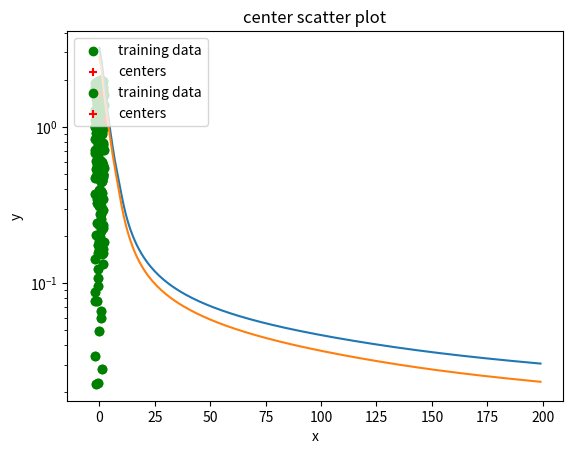
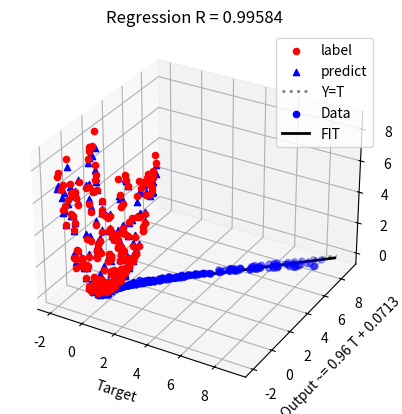

Generate these figures, in order, with matplotlib:
# -*- coding: utf-8 -*-
"""


[redacted]

my homework of the class "neural network and appplication" homework 2

references:
    http://darren1231.pixnet.net/blog/post/339526256-%E6%89%8B%E6%8A%8A%E6%89%8B%E5%AF%A6%E4%BD%9C%E5%87%BA%E9%A1%9E%E7%A5%9E%E7%B6%93%E5%85%AC%E5%BC%8F-with-ipython-notebook
    https://machinelearningmastery.com/implement-backpropagation-algorithm-scratch-python/
    
question: Use radial basis function ANN to simulate the function f(x,y)=2(x^2)+1/4(y^2) with radial basis function is Gaussian function and standard deviation is dmax/sqrt(m1), x,y are between -2 to 2.
    
"""

import time
import numpy as np
from scipy import spatial
from mpl_toolkits.mplot3d import Axes3D
import matplotlib.pyplot as plt

input_neurons=2
hidden_neurons=5
output_neurons=1
weight_l_rate=0.01
center_l_rate=0.01
delta_l_rate=0.01
epoches=200

#the simulation function
def simfunc(x,y):
    function=2*np.power(x, 2.)+np.power(y, 2.)/4
    return function
 
# Initialize a network
def initialize_network(n_inputs, n_hidden, n_outputs):
    network = list()
    hidden_layer = [{'centers':np.array([np.random.uniform(-2,2,n_inputs)])} for i in range(n_hidden)]
    coordinates=np.zeros((n_hidden,n_inputs))
    for i in range(n_hidden):
        neuron=hidden_layer[i]
        coordinates[i]=neuron['centers']
    dmax=np.max(spatial.distance.cdist(coordinates, coordinates, 'euclidean'))
    sigma=dmax/np.sqrt(n_hidden)
    for i in range(n_hidden):
        neuron=hidden_layer[i]
        neuron['sigma']=sigma
    network.append(hidden_layer)
    output_layer = [{'weights':np.array([np.random.random(n_hidden)]),'bias':np.random.random()} for i in range(n_outputs)]
    network.append(output_layer)
    
    return network

# Calculate neuron activation for an input
def activate(weights, bias, inputs):
	activation = np.dot(weights,np.transpose(inputs))
	activation = activation[0][0] + bias
	return activation

#Gaussion Function
def gaussian(distance, sigma):
    return np.exp(-(np.power(distance, 2.) / (2 * np.power(sigma, 2.))))

# Forward propagate input to a network output
def forward_propagate(network, row):
    inputs = row
    for i in range(len(network)):
        layer = network[i]
        new_inputs = np.array([])
        if i == 0:
            for neuron in layer:
                neuron['output'] = gaussian(np.linalg.norm(row - neuron['centers']), neuron['sigma'])
                new_inputs=np.append(new_inputs,neuron['output'])
        elif i == len(network)-1:
            for neuron in layer:
                neuron['output'] = activate(neuron['weights'],neuron['bias'], inputs)
                new_inputs=np.append(new_inputs,neuron['output'])
        inputs = np.expand_dims(new_inputs,0)
    return inputs

# Backpropagate error and store in neurons
def backward_propagate_error(network, expected):
	for i in reversed(range(len(network))):
		layer = network[i]
		errors = list()
		if i != len(network)-1:
			for j in range(len(layer)):
				error = 0.0
				for neuron in network[i + 1]:
					error += (neuron['weights'][0][j] * neuron['delta'])
				errors.append(error)
		else:
			for j in range(len(layer)):
				neuron = layer[j]
				errors.append(expected[0][j] - neuron['output'])
		for j in range(len(layer)):
			neuron = layer[j]
			neuron['delta'] = errors[j]

# Update network weights with error
def update_weights(network, row, w_l_rate, c_l_rate, sig_l_rate):
    inputs = row
    
    for neuron in network[1]:
        delta_weight=np.array([])
        for j in range(len(network[0])):
            delta_weight = np.append(delta_weight, w_l_rate * neuron['delta'] * network[0][j]['output'])
        neuron['delta_weight']=np.expand_dims(delta_weight,0)
        neuron['delta_bias'] = w_l_rate * neuron['delta']

    for neuron in network[0]:
        neuron['delta_center'] = c_l_rate * neuron['delta'] / np.power(neuron['sigma'],2.) * neuron['output'] * (inputs - neuron['centers'])
        neuron['delta_sigma'] = sig_l_rate * neuron['delta'] / np.power(neuron['sigma'],3.) * neuron['output'] * np.power(np.linalg.norm(inputs - neuron['centers']),2.)

    for neuron in network[1]:
        neuron['weights'] += neuron['delta_weight']
        neuron['bias'] += neuron['delta_bias']
    for neuron in network[0]:
        neuron['centers'] += neuron['delta_center']
        neuron['sigma'] += neuron['delta_sigma']
    
    
            
# Train a network for a fixed number of epochs
def train_network(network, train, validation, w_l_rate, c_l_rate, sig_l_rate, n_epoch, n_outputs):
    train_loss=[]
    validation_loss=[]
    runtime = time.time()
    
    for epoch in range(n_epoch):
        train_sum_error = 0
        for row in train:
            outputs = forward_propagate(network, row[...,:-n_outputs])
            expected = row[...,-n_outputs:]
            train_sum_error += np.sum((np.power(expected-outputs,2.) / 2))
            backward_propagate_error(network, expected)                
            update_weights(network, row[...,:-n_outputs], w_l_rate, c_l_rate, sig_l_rate)
        train_loss.append(train_sum_error/len(train))
        
        validation_sum_error = 0
        for row in validation:
            outputs = forward_propagate(network, row[...,:-n_outputs])
            expected = row[...,-n_outputs:]
            validation_sum_error += np.sum((np.power(expected-outputs,2.) / 2))
        validation_loss.append(validation_sum_error/len(validation))

        print('>epoch=%d, loss=%.4f, val_loss=%.4f' % (epoch, train_loss[-1], validation_loss[-1]))
    return {'train':train_loss,'validation':validation_loss,'runtime':time.time()-runtime}

# Make a prediction with a network
def predict(network, row):
    row=np.array([row])
    outputs = forward_propagate(network, row)
    return outputs[0]

#evaluate testing result
def testing_network(network,testing_data):
    test_result_data={'x':[],'y':[],'func':[],'predict':[]}
    for i in range(len(testing_data['func'])):
        predict_tmp=predict(network,[testing_data['x'][i],testing_data['y'][i]])
        test_result_data['x'].append(testing_data['x'][i])
        test_result_data['y'].append(testing_data['y'][i])
        test_result_data['func'].append(testing_data['func'][i])
        test_result_data['predict'].append(predict_tmp[0])
    
    return test_result_data
    
#print network weight
def network_summary(network):
    print('======================================')
    print('Network Summary')
    print('======================================')
    print('')
    print('layer 1(input layer)')
    print('')
    print('======================================')
    print('')
    print('Layer 2(hidden layer)')
    print('')
    for neuron in range(len(network[0])):
        print('    neuron %d' % (neuron+1))
        print('        centers:',end='')
        print(network[0][neuron]['centers'][0])
    print('======================================')
    print('')
    print('Layer 3(output layer)')
    print('')
    for neuron in range(len(network[1])):
        print('    neuron %d' % (neuron+1))
        print('        weights:',end='')
        print(network[1][neuron]['weights'][0])
        print('        bias   :',end='')
        print(network[1][neuron]['bias'])
    print('')
        
def save_network(network):
    saved_network=[]
    layer = network[0]
    saved_layer = []
    for j in range(len(layer)):
        neuron = layer[j]
        saved_neuron={}
        saved_neuron['centers'] = neuron['centers']
        saved_layer.append(saved_neuron)
    saved_network.append(saved_layer)
    layer = network[1]
    saved_layer = []
    for j in range(len(layer)):
        neuron = layer[j]
        saved_neuron={}
        saved_neuron['weights'] = neuron['weights']
        saved_neuron['bias'] = neuron['bias']
        saved_layer.append(saved_neuron)
    saved_network.append(saved_layer)
    
    return saved_network

#input normalization
def input_normalization(data_dict):
    normalized_input=[]
    for i in range(len(data_dict['func'])):
        normalized_x=data_dict['x'][i]
        normalized_y=data_dict['y'][i]
        normalized_func=data_dict['func'][i]
        normalized_input.append([normalized_x,normalized_y,normalized_func])
    return np.expand_dims(np.array(normalized_input),1)

#plot loss descent during training            
def show_train_history(train,validation,title,ylabel):
    plt.plot([i for i in range(len(train))],train)
    plt.plot([i for i in range(len(validation))],validation)
    plt.title(title)
    plt.yscale('log')
    plt.ylabel(ylabel)
    plt.xlabel('Epoch')
    plt.legend(['train', 'validation'], loc='upper right')
    plt.show()

#draw 3D plot of datasets
def draw3Dplot(plot_name,data_dict,color,marker):
    fig = plt.figure()
    ax = fig.add_subplot(111, projection='3d')

    ax.scatter(data_dict['x'],data_dict['y'],data_dict['func'], c=color, marker=marker, depthshade=True)
    
    ax.set_xlabel('X')
    ax.set_ylabel('Y')
    ax.set_zlabel('F(X,Y)')
    plt.title(plot_name)
    
    plt.show()
    
#view testing result in 3D plot
def draw_test_result_3Dplot(plot_name,data_dict,color,marker):
    fig = plt.figure()
    ax = fig.add_subplot(111, projection='3d')

    ax.scatter(data_dict['x'],data_dict['y'],data_dict['func'], c=color[0], marker=marker[0], label='label', depthshade=False)
    
    ax.scatter(data_dict['x'],data_dict['y'],data_dict['predict'], c=color[1], marker=marker[1], label='predict', depthshade=False)
    
    ax.set_xlabel('X')
    ax.set_ylabel('Y')
    ax.set_zlabel('F(X,Y)')
    ax.legend(loc='upper right')
    plt.title(plot_name)
    
    plt.show()
    
#view trained centers in 2D scatter plot
def draw_centers_scatter_plot(plot_name,data_dict,network,color,marker):
    plt.scatter(data_dict['x'], data_dict['y'], c=color[0], marker=marker[0],label='training data')
    center_x=[]
    center_y=[]
    for neuron in network[0]:
        center_x.append(neuron['centers'][0][0])
        center_y.append(neuron['centers'][0][1])
    plt.scatter(center_x, center_y, c=color[1], marker=marker[1],label='centers')
    plt.xlabel("x")
    plt.ylabel("y")
    plt.legend(loc=2)
    plt.title(plot_name)
    plt.show()
    
#view testing result in 2D plot
def draw_test_result_FIT_plot(plot_name,data_dict,color,marker):
    x = np.array([0,9])
    plt.plot(x,x,lw=2, c='tab:gray', linestyle=':' ,label='Y=T')
    plt.scatter(data_dict['func'], data_dict['predict'], s=20, c=color, marker=marker,label='Data')
    FIT_line = np.polyfit(data_dict['func'], data_dict['predict'], 1)
    FIT_line = np.poly1d(FIT_line) 
    plt.plot(x,FIT_line(x),lw=2, c='k', linestyle='-' ,label='FIT')
    plt.xlabel("Target")
    plt.ylabel("Output ~= %.2f T + %.4f" % (FIT_line.coefficients[0],FIT_line.coefficients[1]))
    plt.legend(loc='upper right')
    plot_name+='%.5f' % np.min(np.corrcoef(data_dict['func'], data_dict['predict']))
    plt.title(plot_name)
    plt.show()
    
    
#network = initialize_network(2, 5, 1)
#for layer in network:
#	print(layer)
#    
#row = [1, 0]
#output = forward_propagate(network, row)
#print(output)
#
#expected = [1]
#backward_propagate_error(network, expected)
#for layer in network:
#	print(layer)
    
np.random.seed(1)
#data generation
training_data={'x':[],'y':[],'func':[]}
for i in range(400):
    x_tmp=np.random.uniform(-2, 2)
    y_tmp=np.random.uniform(-2, 2)
    func_tmp=simfunc(x_tmp,y_tmp)
    training_data['x'].append(x_tmp)
    training_data['y'].append(y_tmp)
    training_data['func'].append(func_tmp)
    
validation_data={'x':[],'y':[],'func':[]}
for i in range(200):
    x_tmp=np.random.uniform(-2, 2)
    y_tmp=np.random.uniform(-2, 2)
    func_tmp=simfunc(x_tmp,y_tmp)
    validation_data['x'].append(x_tmp)
    validation_data['y'].append(y_tmp)
    validation_data['func'].append(func_tmp)
    
testing_data={'x':[],'y':[],'func':[]}
for i in range(200):
    x_tmp=np.random.uniform(-2, 2)
    y_tmp=np.random.uniform(-2, 2)
    func_tmp=simfunc(x_tmp,y_tmp)
    testing_data['x'].append(x_tmp)
    testing_data['y'].append(y_tmp)
    testing_data['func'].append(func_tmp)
    
#draw3Dplot('training data',training_data,'b','o')
#draw3Dplot('validation data',validation_data,'g','^')
#draw3Dplot('testing data',testing_data,'r','s')

training_set = input_normalization(training_data)
validation_set = input_normalization(validation_data)
np.random.seed(6)
network = initialize_network(input_neurons, hidden_neurons, output_neurons)
np.random.seed(1)
print('Initial Network\n')
network_summary(network)
draw_centers_scatter_plot('center scatter plot',training_data,network,['g','r'],['o','+'])
train_summary=train_network(network, training_set, validation_set, weight_l_rate, center_l_rate, delta_l_rate, epoches, output_neurons)
print('Trained Network\n')
network_summary(network)
print('>train loss=%.5g, validation loss=%.5g, runtime=%.2fs' % (train_summary['train'][-1], train_summary['validation'][-1], train_summary['runtime']))
show_train_history(train_summary['train'],train_summary['validation'],'loss','MSE (log)')
test_result_data=testing_network(network,testing_data)
draw_centers_scatter_plot('center scatter plot',training_data,network,['g','r'],['o','+'])
draw_test_result_3Dplot('3D scatter plot',test_result_data,['r','b'],['o','^'])
draw_test_result_FIT_plot('Regression R = ',test_result_data,'b','o')
saved_network=save_network(network)
